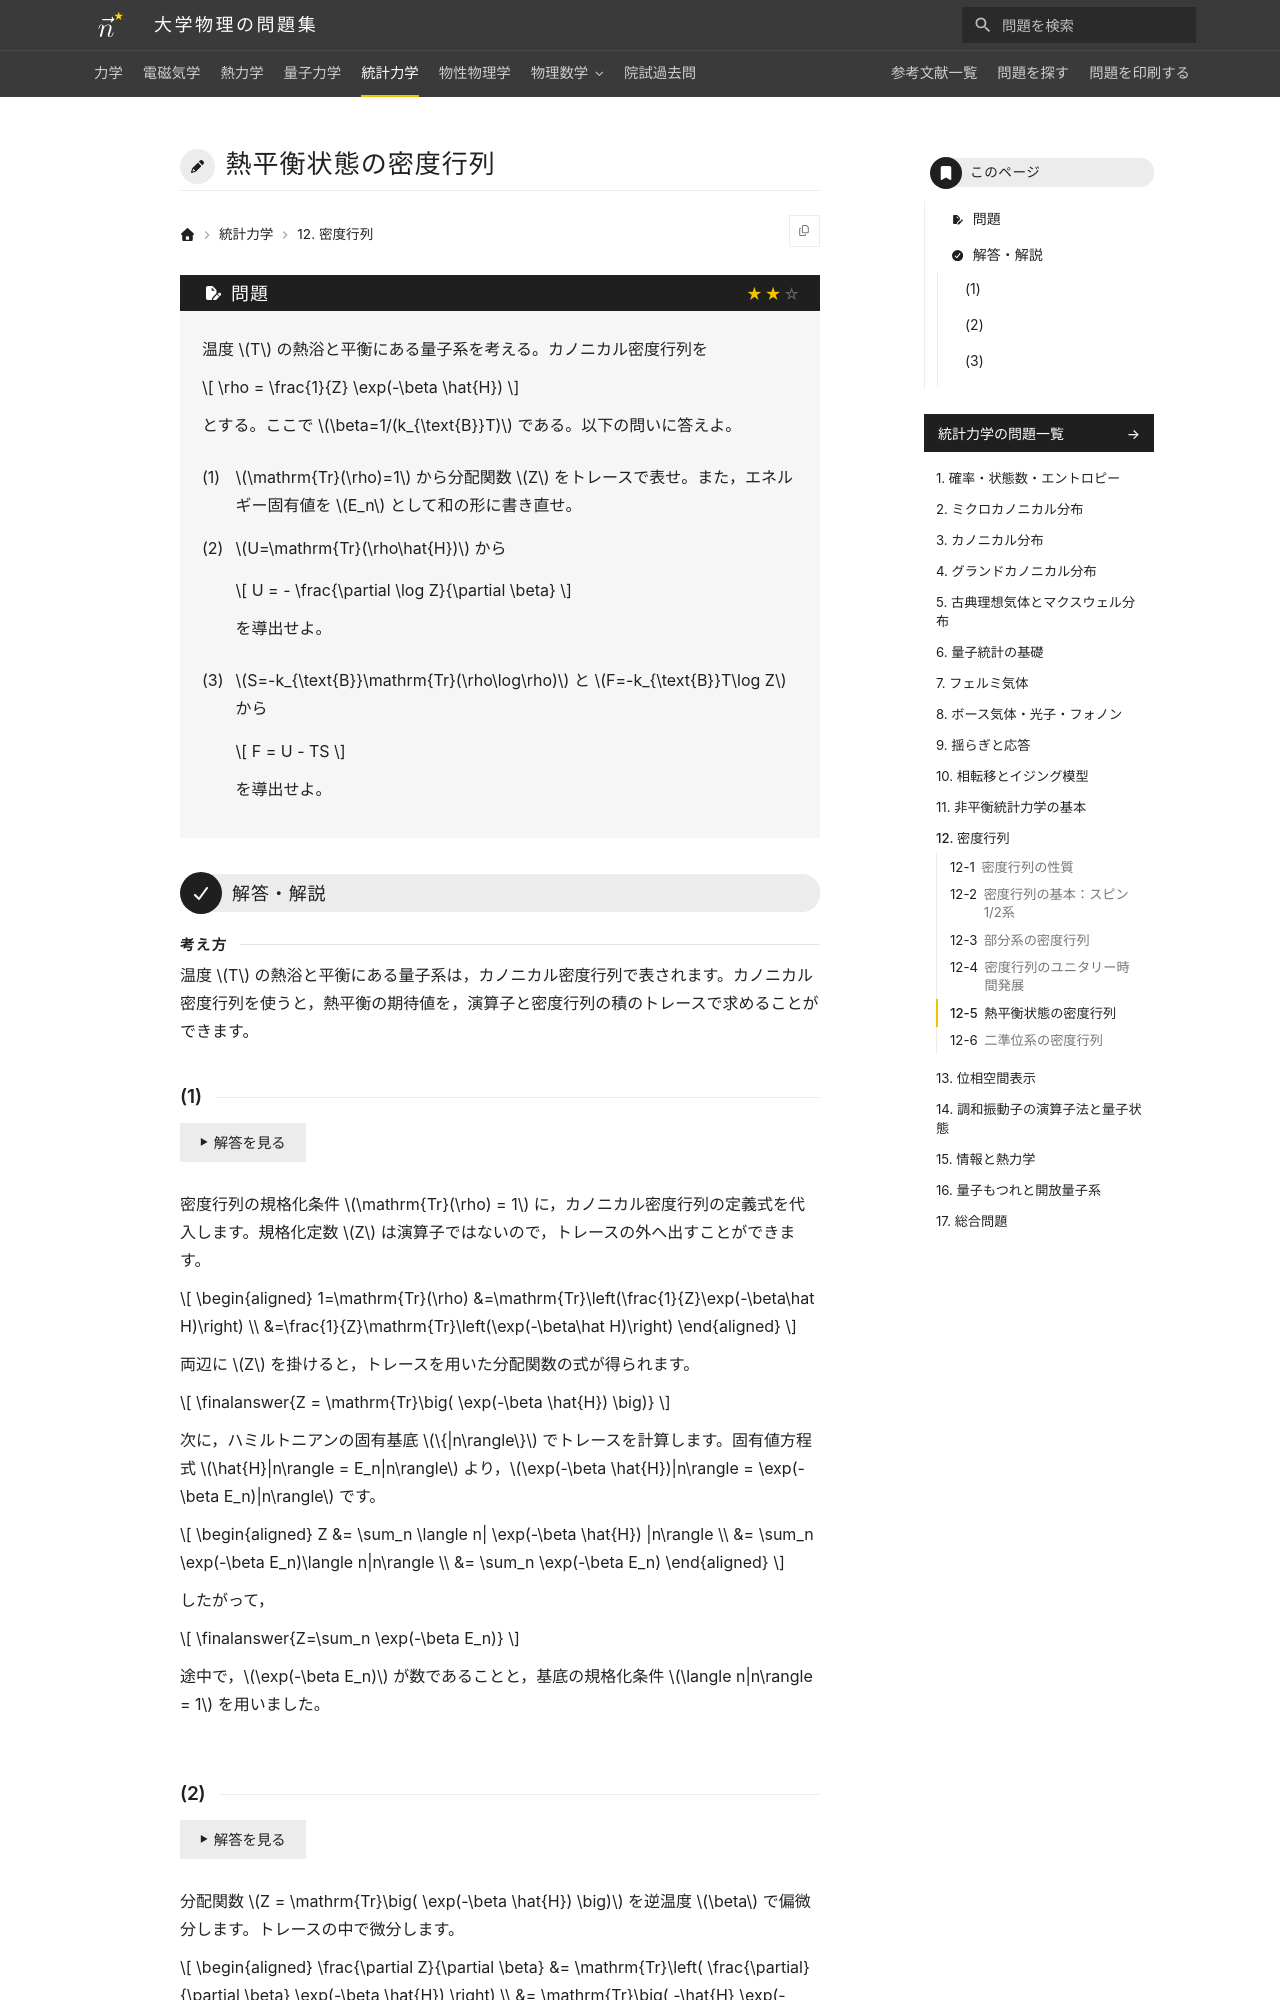

repository: Nanana-2/physics-site · page: 05statistical_mechanics/12/12_050/index.html · generator: mkdocs

---
tags:
  - 標準
---

# 熱平衡状態の密度行列

## 問題
温度 $T$ の熱浴と平衡にある量子系を考える。カノニカル密度行列を

$$
\rho = \frac{1}{Z} \exp(-\beta \hat{H})
$$

とする。ここで $\beta=1/(k_{\text{B}}T)$ である。以下の問いに答えよ。

(1) $\mathrm{Tr}(\rho)=1$ から分配関数 $Z$ をトレースで表せ。また，エネルギー固有値を $E_n$ として和の形に書き直せ。

(2) $U=\mathrm{Tr}(\rho\hat{H})$ から

$$
U = - \frac{\partial \log Z}{\partial \beta}
$$

を導出せよ。

(3) $S=-k_{\text{B}}\mathrm{Tr}(\rho\log\rho)$ と $F=-k_{\text{B}}T\log Z$ から

$$
F = U - TS
$$

を導出せよ。

---

## 解答・解説

<div class="approach" markdown>
温度 $T$ の熱浴と平衡にある量子系は，カノニカル密度行列で表されます。カノニカル密度行列を使うと，熱平衡の期待値を，演算子と密度行列の積のトレースで求めることができます。
</div>

### (1)

密度行列の規格化条件 $\mathrm{Tr}(\rho) = 1$ に，カノニカル密度行列の定義式を代入します。規格化定数 $Z$ は演算子ではないので，トレースの外へ出すことができます。

$$
\begin{aligned}
1=\mathrm{Tr}(\rho)
&=\mathrm{Tr}\left(\frac{1}{Z}\exp(-\beta\hat H)\right) \\
&=\frac{1}{Z}\mathrm{Tr}\left(\exp(-\beta\hat H)\right)
\end{aligned}
$$

両辺に $Z$ を掛けると，トレースを用いた分配関数の式が得られます。

$$
\finalanswer{Z = \mathrm{Tr}\big( \exp(-\beta \hat{H}) \big)}
$$

次に，ハミルトニアンの固有基底 $\{|n\rangle\}$ でトレースを計算します。固有値方程式 $\hat{H}|n\rangle = E_n|n\rangle$ より，$\exp(-\beta \hat{H})|n\rangle = \exp(-\beta E_n)|n\rangle$ です。

$$
\begin{aligned}
Z &= \sum_n \langle n| \exp(-\beta \hat{H}) |n\rangle \\
&= \sum_n \exp(-\beta E_n)\langle n|n\rangle \\
&= \sum_n \exp(-\beta E_n)
\end{aligned}
$$

したがって，

$$
\finalanswer{Z=\sum_n \exp(-\beta E_n)}
$$

途中で，$\exp(-\beta E_n)$ が数であることと，基底の規格化条件 $\langle n|n\rangle = 1$ を用いました。
